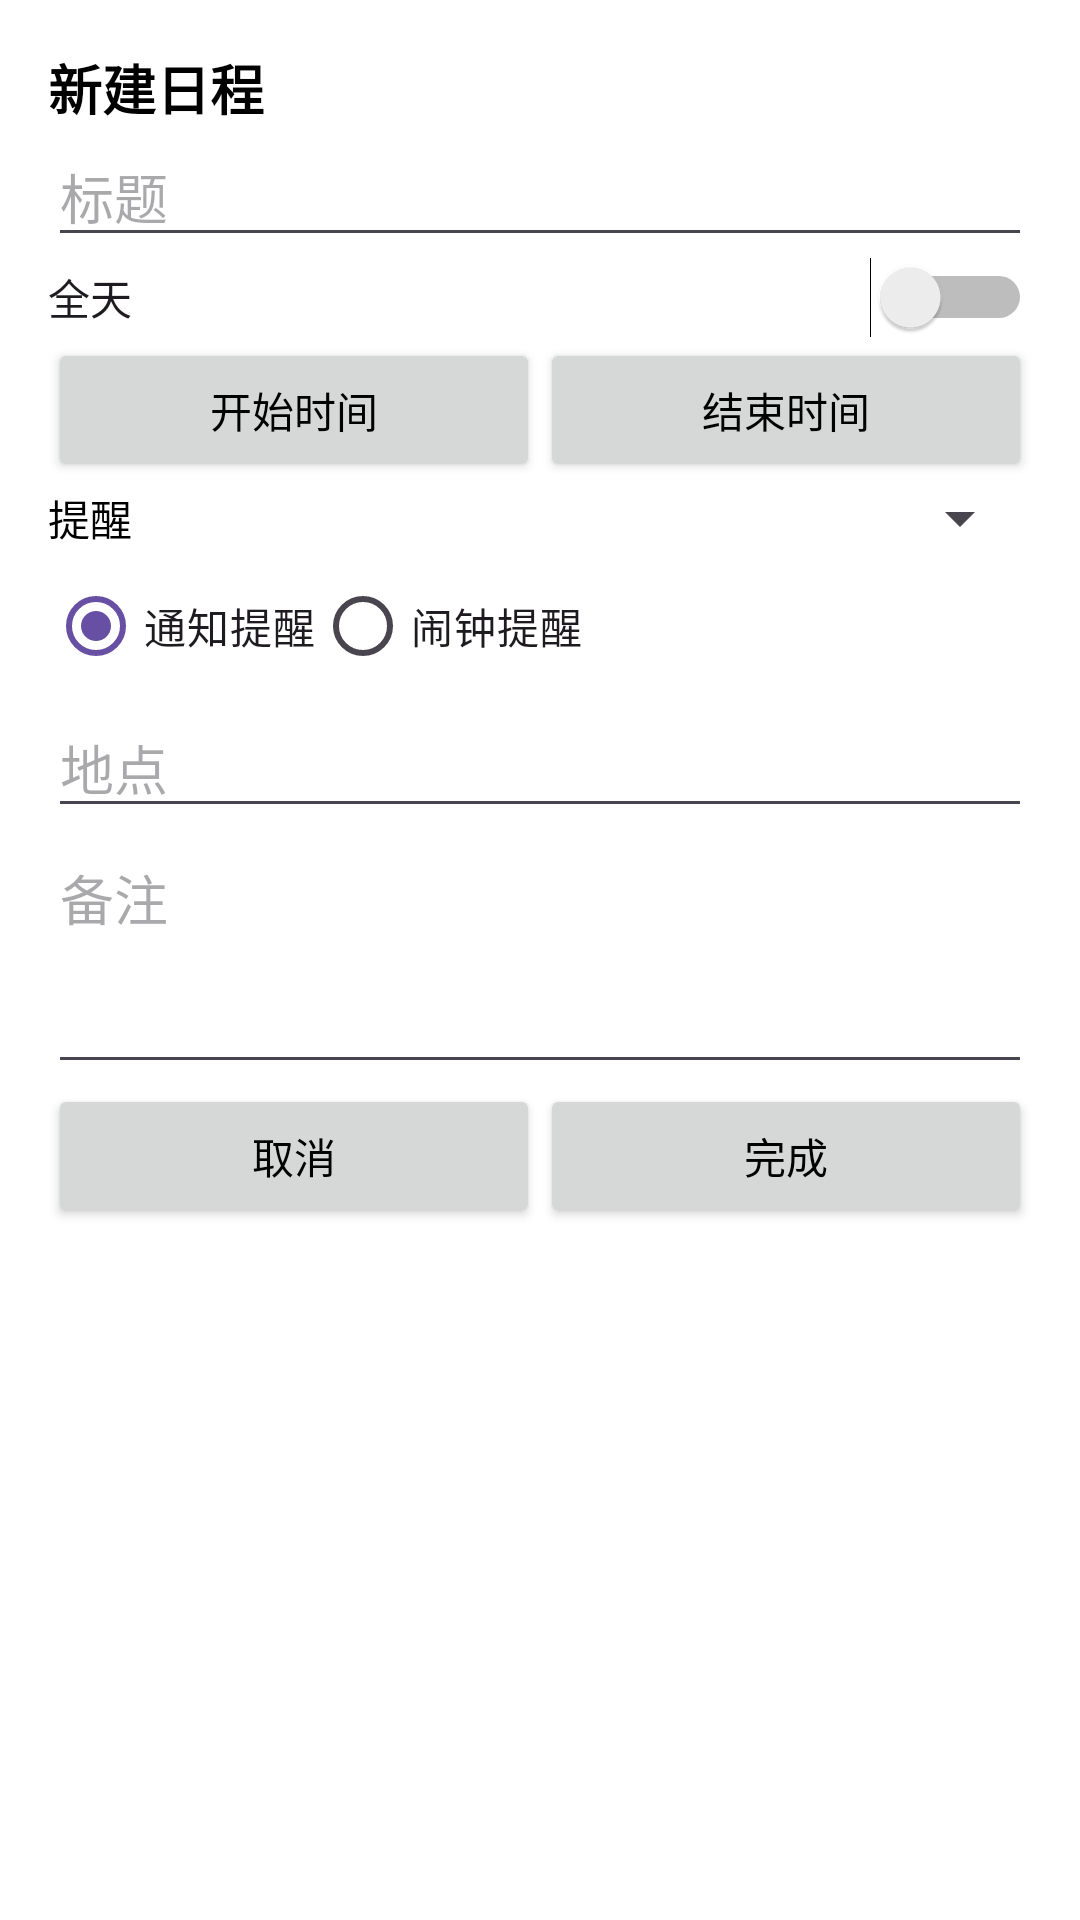

Android layout source for this screen:
<!-- AndroidManifest.xml: application theme Theme.ScheduleAssistant -->
<!-- res/layout/activity_event_edit.xml -->
<?xml version="1.0" encoding="utf-8"?>
<ScrollView xmlns:android="http://schemas.android.com/apk/res/android"
    xmlns:app="http://schemas.android.com/apk/res-auto"
    android:layout_width="match_parent"
    android:layout_height="match_parent">

    <LinearLayout
        android:orientation="vertical"
        android:padding="16dp"
        android:layout_width="match_parent"
        android:layout_height="wrap_content">

        <TextView
            android:text="新建日程"
            android:textStyle="bold"
            android:textSize="18sp"
            android:layout_width="wrap_content"
            android:layout_height="wrap_content" />

        <EditText
            android:id="@+id/et_title"
            android:hint="标题"
            android:layout_width="match_parent"
            android:layout_height="wrap_content" />

        <Switch
            android:id="@+id/sw_all_day"
            android:text="全天"
            android:layout_width="match_parent"
            android:layout_height="wrap_content" />

        <LinearLayout
            android:orientation="horizontal"
            android:layout_width="match_parent"
            android:layout_height="wrap_content">
            <Button
                android:id="@+id/btn_start"
                android:text="开始时间"
                android:layout_width="0dp"
                android:layout_height="wrap_content"
                android:layout_weight="1" />
            <Button
                android:id="@+id/btn_end"
                android:text="结束时间"
                android:layout_width="0dp"
                android:layout_height="wrap_content"
                android:layout_weight="1" />
        </LinearLayout>

        <LinearLayout
            android:orientation="horizontal"
            android:layout_width="match_parent"
            android:layout_height="wrap_content">
            <TextView
                android:text="提醒"
                android:layout_width="wrap_content"
                android:layout_height="wrap_content"
                android:layout_gravity="center_vertical" />
            <Spinner
                android:id="@+id/sp_remind_offset"
                android:layout_width="0dp"
                android:layout_height="wrap_content"
                android:layout_weight="1" />
        </LinearLayout>

        <RadioGroup
            android:id="@+id/rg_remind_channel"
            android:orientation="horizontal"
            android:layout_width="match_parent"
            android:layout_height="wrap_content">
            <RadioButton
                android:id="@+id/rb_notification"
                android:text="通知提醒"
                android:checked="true"
                android:layout_width="wrap_content"
                android:layout_height="wrap_content" />
            <RadioButton
                android:id="@+id/rb_alarm"
                android:text="闹钟提醒"
                android:layout_width="wrap_content"
                android:layout_height="wrap_content" />
        </RadioGroup>

        <EditText
            android:id="@+id/et_location"
            android:hint="地点"
            android:layout_width="match_parent"
            android:layout_height="wrap_content" />

        <EditText
            android:id="@+id/et_notes"
            android:hint="备注"
            android:minLines="3"
            android:gravity="top"
            android:layout_width="match_parent"
            android:layout_height="wrap_content" />

        <LinearLayout
            android:orientation="horizontal"
            android:layout_width="match_parent"
            android:layout_height="wrap_content">
            <Button
                android:id="@+id/btn_cancel"
                android:text="取消"
                android:layout_width="0dp"
                android:layout_height="wrap_content"
                android:layout_weight="1" />
            <Button
                android:id="@+id/btn_save"
                android:text="完成"
                android:layout_width="0dp"
                android:layout_height="wrap_content"
                android:layout_weight="1" />
        </LinearLayout>
    </LinearLayout>
</ScrollView>
<!-- resources referenced by this layout -->
<resources>
  <style name="Theme.ScheduleAssistant" parent="Base.Theme.ScheduleAssistant" />
  <style name="Base.Theme.ScheduleAssistant" parent="Theme.Material3.Light.NoActionBar">
          <item name="android:windowBackground">@android:color/white</item>
          <item name="android:textColor">@android:color/black</item>
      </style>
</resources>
